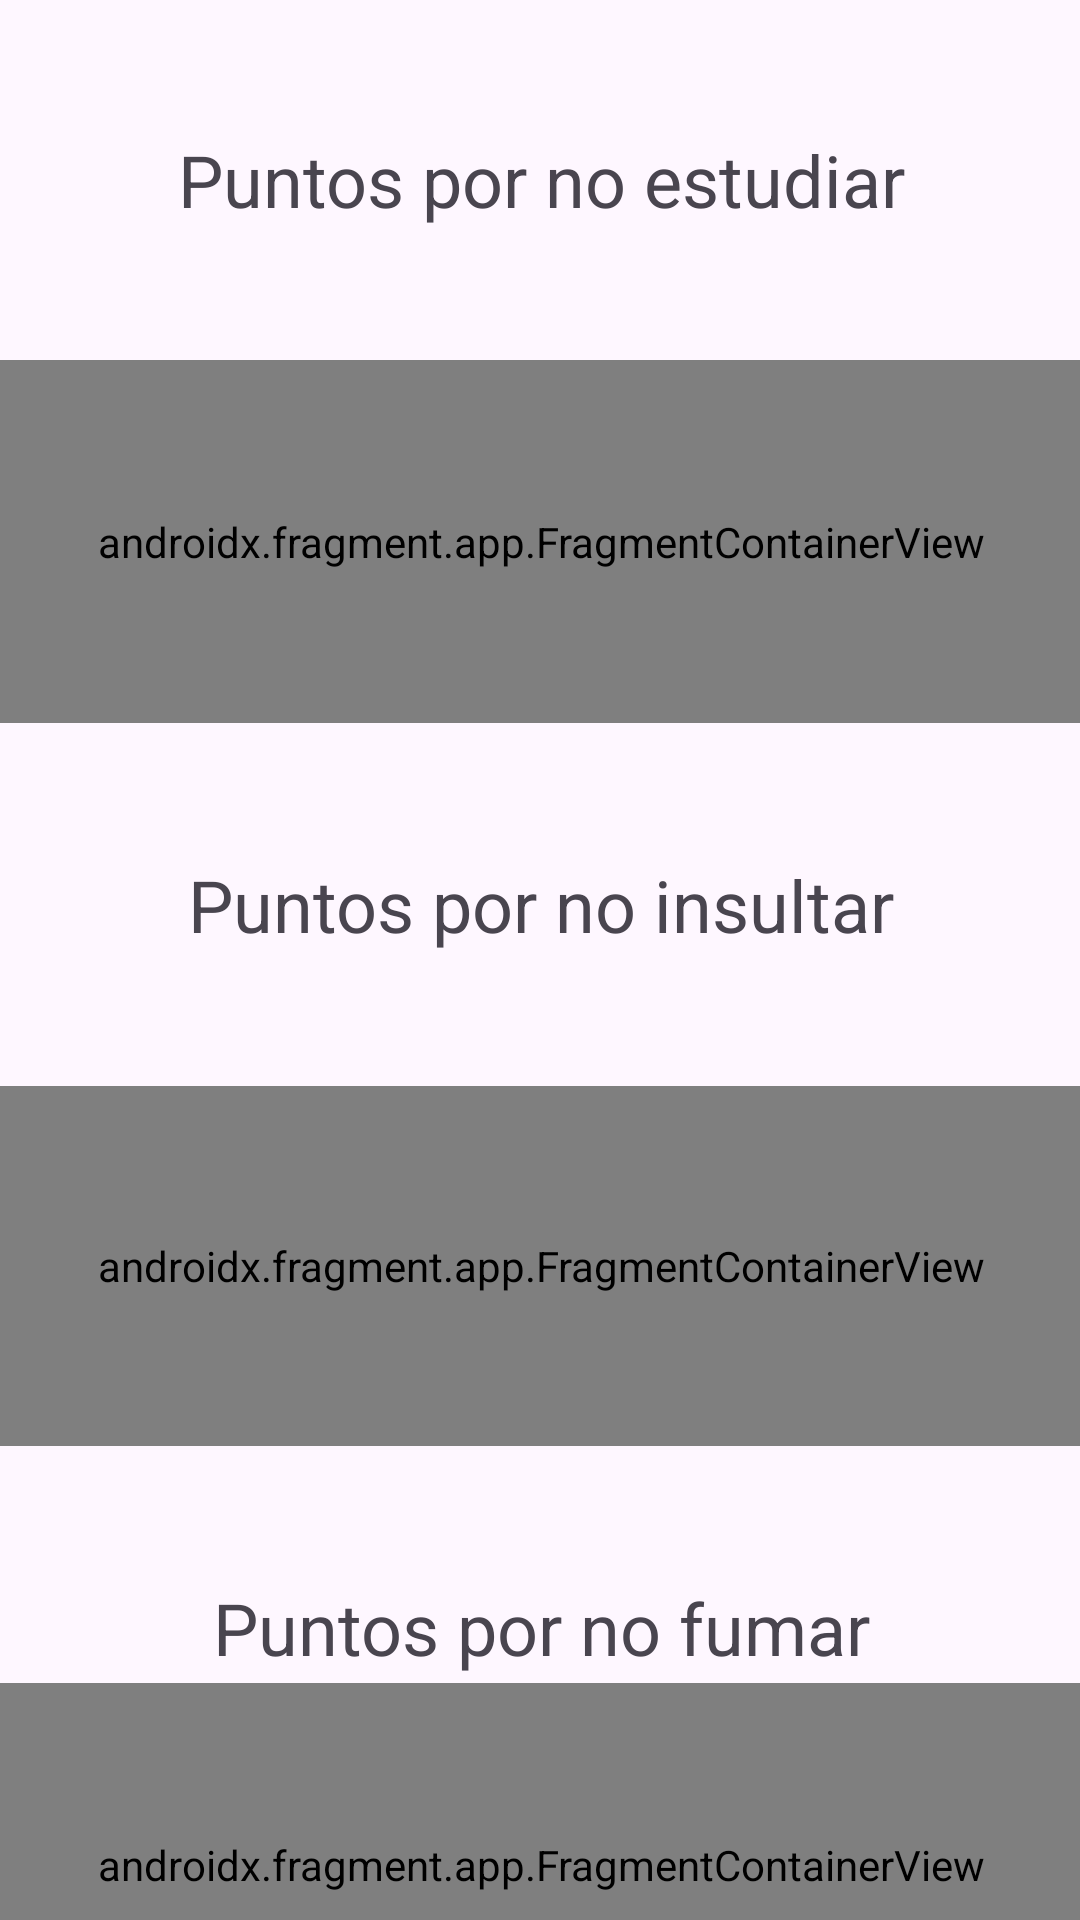

Produce the Android XML layout that renders to this screen, including the resource entries it uses.
<!-- AndroidManifest.xml: application theme Theme.ASPracticas -->
<!-- res/layout/u4a1_contador_con_fragment.xml -->
<?xml version="1.0" encoding="utf-8"?>
<androidx.constraintlayout.widget.ConstraintLayout xmlns:android="http://schemas.android.com/apk/res/android"
    xmlns:app="http://schemas.android.com/apk/res-auto"
    xmlns:tools="http://schemas.android.com/tools"
    android:layout_width="match_parent"
    android:layout_height="match_parent"
    tools:context=".ut04.u4e1.ContadorConFragment">

    <TextView
        android:id="@+id/u4a1_tView_noEstudiar"
        android:layout_width="409dp"
        android:layout_height="120dp"
        android:gravity="center|center_horizontal"
        android:text="Puntos por no estudiar"
        android:textSize="24sp"
        app:layout_constraintEnd_toEndOf="parent"
        app:layout_constraintStart_toStartOf="parent"
        app:layout_constraintTop_toTopOf="parent" />

    <androidx.fragment.app.FragmentContainerView
        android:id="@+id/u4a1_fCView_noEstudiar"
        android:name="com.example.aspracticas.ut04.u4e1.ContadorFragment"
        android:layout_width="409dp"
        android:layout_height="121dp"
        app:layout_constraintEnd_toEndOf="parent"
        app:layout_constraintStart_toStartOf="parent"
        app:layout_constraintTop_toBottomOf="@+id/u4a1_tView_noEstudiar" />

    <androidx.fragment.app.FragmentContainerView
        android:id="@+id/u4a1_fCView_noInsultar"
        android:name="com.example.aspracticas.ut04.u4e1.ContadorFragment"
        android:layout_width="409dp"
        android:layout_height="120dp"
        app:layout_constraintEnd_toEndOf="parent"
        app:layout_constraintStart_toStartOf="parent"
        app:layout_constraintTop_toBottomOf="@+id/u4a1_tView_noInsultar" />

    <TextView
        android:id="@+id/u4a1_tView_noInsultar"
        android:layout_width="409dp"
        android:layout_height="121dp"
        android:gravity="center|center_horizontal"
        android:text="Puntos por no insultar"
        android:textSize="24sp"
        app:layout_constraintEnd_toEndOf="parent"
        app:layout_constraintStart_toStartOf="parent"
        app:layout_constraintTop_toBottomOf="@+id/u4a1_fCView_noEstudiar" />

    <TextView
        android:id="@+id/u4a1_tView_noFumar"
        android:layout_width="409dp"
        android:layout_height="121dp"
        android:gravity="center|center_horizontal"
        android:text="Puntos por no fumar"
        android:textSize="24sp"
        app:layout_constraintEnd_toEndOf="parent"
        app:layout_constraintStart_toStartOf="parent"
        app:layout_constraintTop_toBottomOf="@+id/u4a1_fCView_noInsultar" />

    <androidx.fragment.app.FragmentContainerView
        android:id="@+id/u4a1_fCView_noFumar"
        android:name="com.example.aspracticas.ut04.u4e1.ContadorFragment"
        android:layout_width="409dp"
        android:layout_height="121dp"
        app:layout_constraintBottom_toBottomOf="parent"
        app:layout_constraintEnd_toEndOf="parent"
        app:layout_constraintStart_toStartOf="parent"
        app:layout_constraintTop_toBottomOf="@+id/u4a1_tView_noFumar" />
</androidx.constraintlayout.widget.ConstraintLayout>
<!-- resources referenced by this layout -->
<resources>
  <style name="Theme.ASPracticas" parent="Base.Theme.ASPracticas" />
  <style name="Base.Theme.ASPracticas" parent="Theme.Material3.DayNight.NoActionBar">
          
          
      </style>
</resources>
